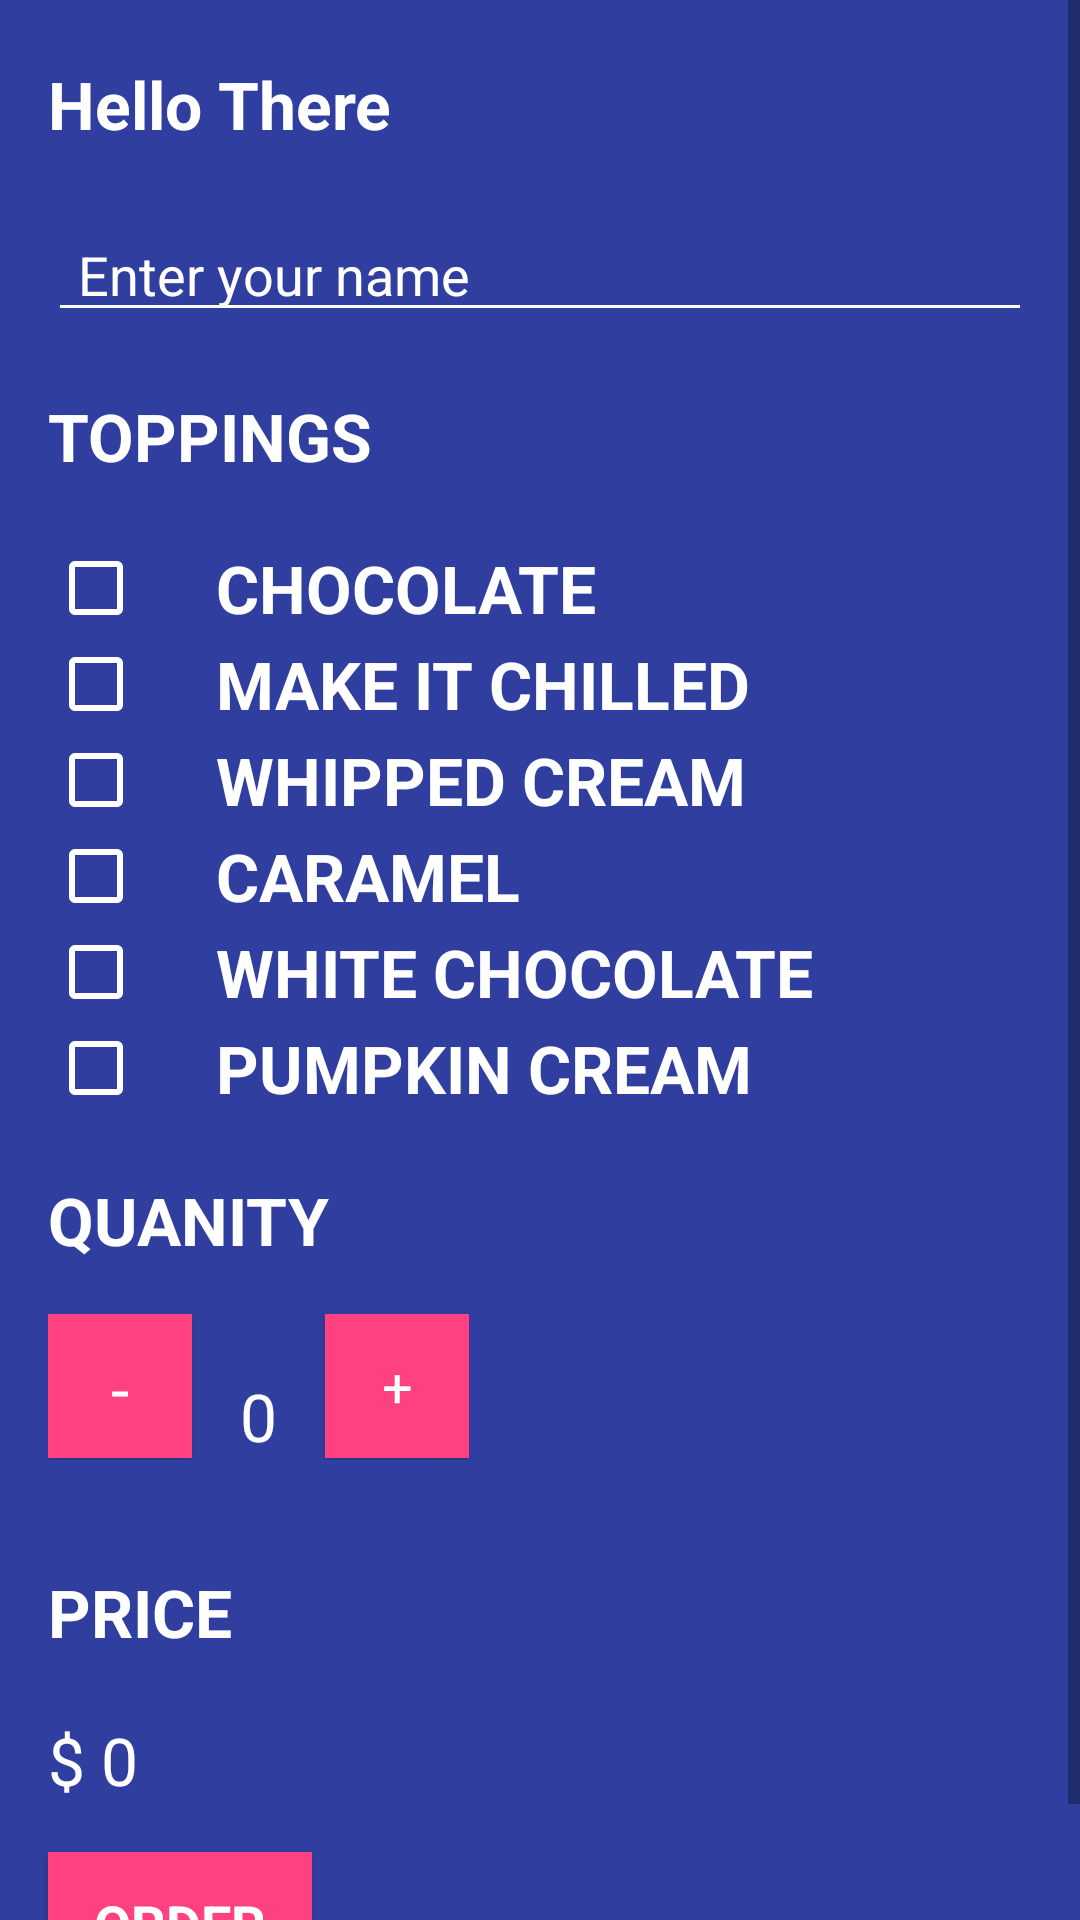

Produce the Android XML layout that renders to this screen, including the resource entries it uses.
<!-- AndroidManifest.xml: application theme AppTheme -->
<!-- res/layout/activity_main.xml -->
<?xml version="1.0" encoding="utf-8"?>
<ScrollView
    xmlns:android="http://schemas.android.com/apk/res/android"
    xmlns:tools="http://schemas.android.com/tools"
    android:layout_width="match_parent"
    android:layout_height="match_parent">
<LinearLayout
    xmlns:android="http://schemas.android.com/apk/res/android"
    xmlns:tools="http://schemas.android.com/tools"
    android:layout_width="match_parent"
    android:layout_height="match_parent"
    android:background="@color/colorPrimaryDark"
    android:orientation="vertical"
    tools:context="com.rob.udacityfree.MainActivity">

    <TextView
        android:id="@+id/hello_text_view"
        android:layout_width="wrap_content"
        android:layout_height="wrap_content"
        android:paddingLeft="16dp"
        android:paddingTop="20dp"
        android:paddingBottom="20dp"
        android:text="Hello There"
        android:textAppearance="?android:attr/textAppearanceLarge"
        android:textColor="@color/white"
        android:textStyle="bold"/>

    <EditText
        android:id="@+id/name_text_box"
        android:layout_width="match_parent"
        android:layout_height="wrap_content"
        android:backgroundTint="@color/white"
        android:textColor="@color/white"
        android:paddingLeft="10dp"
        android:layout_marginLeft="16dp"
        android:layout_marginRight="16dp"
        android:text="Enter your name"
        android:textColorHighlight="@color/white"/>

    <TextView
        android:layout_width="wrap_content"
        android:layout_height="wrap_content"
        android:paddingLeft="16dp"
        android:paddingTop="20dp"
        android:paddingBottom="20dp"
        android:text="Toppings"
        android:textAllCaps="true"
        android:textAppearance="?android:attr/textAppearanceLarge"
        android:textColor="@color/white"
        android:textStyle="bold"
        />

    <CheckBox
        android:id="@+id/chocolate_check_box"
        android:layout_width="wrap_content"
        android:layout_height="wrap_content"
        android:layout_marginLeft="16dp"
        android:buttonTint="@color/white"
        android:onClick="checkWhippedCream"
        android:paddingLeft="24dp"
        android:text="Chocolate"
        android:textAllCaps="true"
        android:textAppearance="?android:attr/textAppearanceLarge"
        android:textColor="@color/white"
        android:textStyle="bold"/>

    <CheckBox
        android:id="@+id/chilled_check_box"
        android:layout_width="wrap_content"
        android:layout_height="wrap_content"
        android:layout_marginLeft="16dp"
        android:buttonTint="@color/white"
        android:onClick="checkWhippedCream"
        android:paddingLeft="24dp"
        android:text="Make It Chilled"
        android:textAllCaps="true"
        android:textAppearance="?android:attr/textAppearanceLarge"
        android:textColor="@color/white"
        android:textStyle="bold"/>

    <CheckBox
        android:id="@+id/whipped_cream_check_box"
        android:layout_width="wrap_content"
        android:layout_height="wrap_content"
        android:layout_marginLeft="16dp"
        android:buttonTint="@color/white"
        android:onClick="checkWhippedCream"
        android:paddingLeft="24dp"
        android:text="Whipped Cream"
        android:textAllCaps="true"
        android:textAppearance="?android:attr/textAppearanceLarge"
        android:textColor="@color/white"
        android:textStyle="bold"/>

    <CheckBox
        android:id="@+id/caramel_check_box"
        android:layout_width="wrap_content"
        android:layout_height="wrap_content"
        android:layout_marginLeft="16dp"
        android:buttonTint="@color/white"
        android:onClick="checkWhippedCream"
        android:paddingLeft="24dp"
        android:text="Caramel"
        android:textAllCaps="true"
        android:textAppearance="?android:attr/textAppearanceLarge"
        android:textColor="@color/white"
        android:textStyle="bold"/>
    <CheckBox
        android:id="@+id/white_chocolate_check_box"
        android:layout_width="wrap_content"
        android:layout_height="wrap_content"
        android:layout_marginLeft="16dp"
        android:buttonTint="@color/white"
        android:onClick="checkWhippedCream"
        android:paddingLeft="24dp"
        android:text="White Chocolate"
        android:textAllCaps="true"
        android:textAppearance="?android:attr/textAppearanceLarge"
        android:textColor="@color/white"
        android:textStyle="bold"/>
    <CheckBox
        android:id="@+id/pumpkin_cream_check_box"
        android:layout_width="wrap_content"
        android:layout_height="wrap_content"
        android:layout_marginLeft="16dp"
        android:buttonTint="@color/white"
        android:onClick="checkWhippedCream"
        android:paddingLeft="24dp"
        android:text="Pumpkin Cream"
        android:textAllCaps="true"
        android:textAppearance="?android:attr/textAppearanceLarge"
        android:textColor="@color/white"
        android:textStyle="bold"/>

    <TextView
        android:layout_width="wrap_content"
        android:layout_height="wrap_content"
        android:paddingBottom="0dp"
        android:paddingLeft="16dp"
        android:paddingTop="20dp"
        android:text="quanity"
        android:textAllCaps="true"
        android:textAppearance="?android:attr/textAppearanceLarge"
        android:textColor="@color/white"
        android:textStyle="bold"/>

    <LinearLayout
        android:layout_width="wrap_content"
        android:layout_height="wrap_content"
        android:layout_margin="16dp"
        android:orientation="horizontal">

        <Button
            android:layout_width="48dp"
            android:layout_height="48dp"
            android:layout_gravity="center"
            android:layout_weight="1"
            android:background="@color/colorAccent"
            android:minHeight="10dp"
            android:minWidth="10dp"
            android:onClick="oneLess"
            android:padding="10dp"
            android:text="-"
            android:textAppearance="?android:attr/textAppearanceLarge"
            android:textColor="@color/white"/>

        <TextView
            android:id="@+id/quanity_in_number"
            android:layout_width="0dp"
            android:layout_height="wrap_content"
            android:layout_gravity="center"
            android:layout_weight="21"
            android:paddingBottom="0dp"
            android:paddingLeft="16dp"
            android:paddingRight="16dp"
            android:paddingTop="20dp"
            android:text="0"
            android:textAppearance="?android:attr/textAppearanceLarge"
            android:textColor="@color/white"
            />

        <Button
            android:layout_width="48dp"
            android:layout_height="48dp"
            android:layout_gravity="center"
            android:layout_weight="1"
            android:background="@color/colorAccent"
            android:minHeight="10dp"
            android:minWidth="10dp"
            android:onClick="oneMore"
            android:padding="10dp"
            android:text="+"
            android:textAppearance="?android:attr/textAppearanceMedium"
            android:textColor="@color/white"/>

    </LinearLayout>


    <TextView
        android:layout_width="wrap_content"
        android:layout_height="wrap_content"
        android:paddingBottom="0dp"
        android:paddingLeft="16dp"
        android:paddingTop="20dp"
        android:text="price"
        android:textAllCaps="true"
        android:textAppearance="?android:attr/textAppearanceLarge"
        android:textColor="@color/white"
        android:textStyle="bold"/>

    <TextView
        android:id="@+id/price_in_number"
        android:layout_width="wrap_content"
        android:layout_height="wrap_content"
        android:paddingBottom="0dp"
        android:paddingLeft="16dp"
        android:paddingTop="20dp"
        android:text="$ 0"
        android:textAppearance="?android:attr/textAppearanceLarge"
        android:textColor="@color/white"
        />

    <Button
        android:layout_width="wrap_content"
        android:layout_height="wrap_content"
        android:layout_margin="16dp"
        android:background="@color/colorAccent"
        android:onClick="submitOrder"
        android:padding="10dp"
        android:text="order"
        android:textAllCaps="true"
        android:textAppearance="?android:attr/textAppearanceMedium"
        android:textColor="@color/white"
        android:textStyle="bold"/>


</LinearLayout>
</ScrollView>
<!-- resources referenced by this layout -->
<resources>
  <color name="colorAccent">#FF4081</color>
  <color name="colorPrimaryDark">#303F9F</color>
  <color name="white">#fff</color>
  <style name="AppTheme" parent="Theme.AppCompat.Light.DarkActionBar">
          
          <item name="colorPrimary">@color/primary_color</item>
          <item name="colorPrimaryDark">@color/primary_dark_color</item>
          <item name="colorAccent">@color/colorAccent</item>
  
  
      </style>
  <color name="primary_color">#4A312A</color>
  <color name="primary_dark_color">#2F1D1A</color>
</resources>
